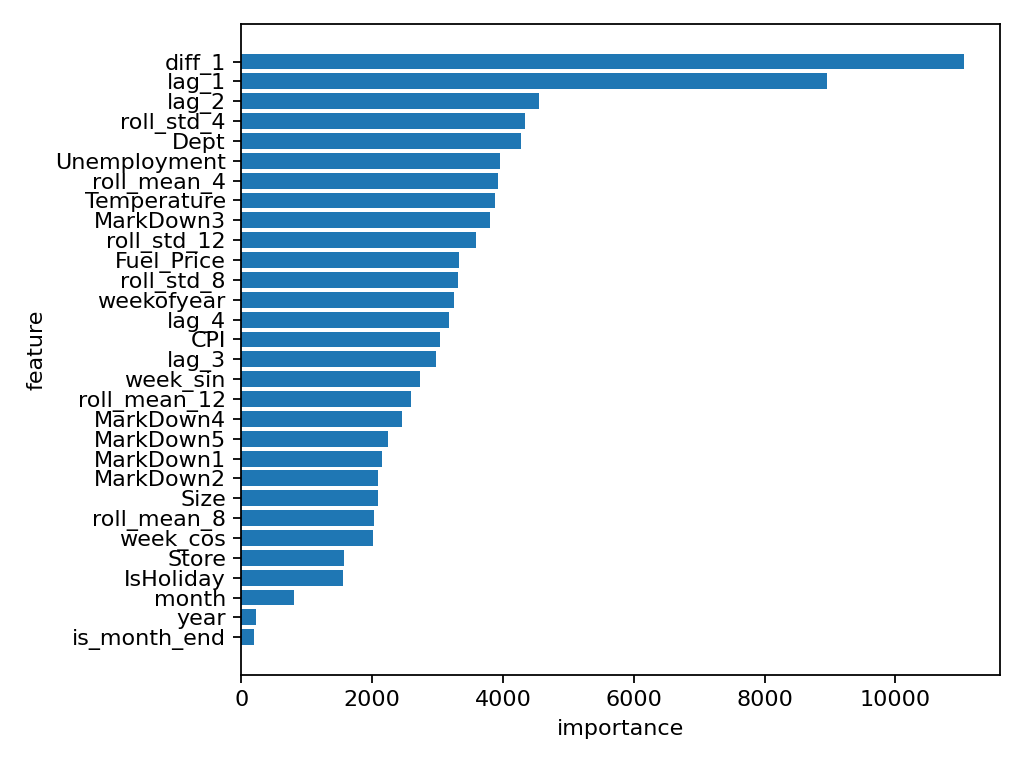

The table this chart was drawn from, first rows:
feature, importance
diff_1, 11047
lag_1, 8947
lag_2, 4550
roll_std_4, 4331
Dept, 4276
Unemployment, 3950
roll_mean_4, 3930
Temperature, 3881
MarkDown3, 3803
roll_std_12, 3581
Fuel_Price, 3324
roll_std_8, 3307
weekofyear, 3243
lag_4, 3167
CPI, 3029
lag_3, 2976
week_sin, 2732
roll_mean_12, 2593
MarkDown4, 2462
MarkDown5, 2245
MarkDown1, 2153
MarkDown2, 2084
Size, 2082
roll_mean_8, 2034
week_cos, 2011
Store, 1561
IsHoliday, 1553
month, 798
year, 230
is_month_end, 197
Type_B, 164
is_month_start, 49
Type_A, 37
dayofweek, 0
Type_C, 0
